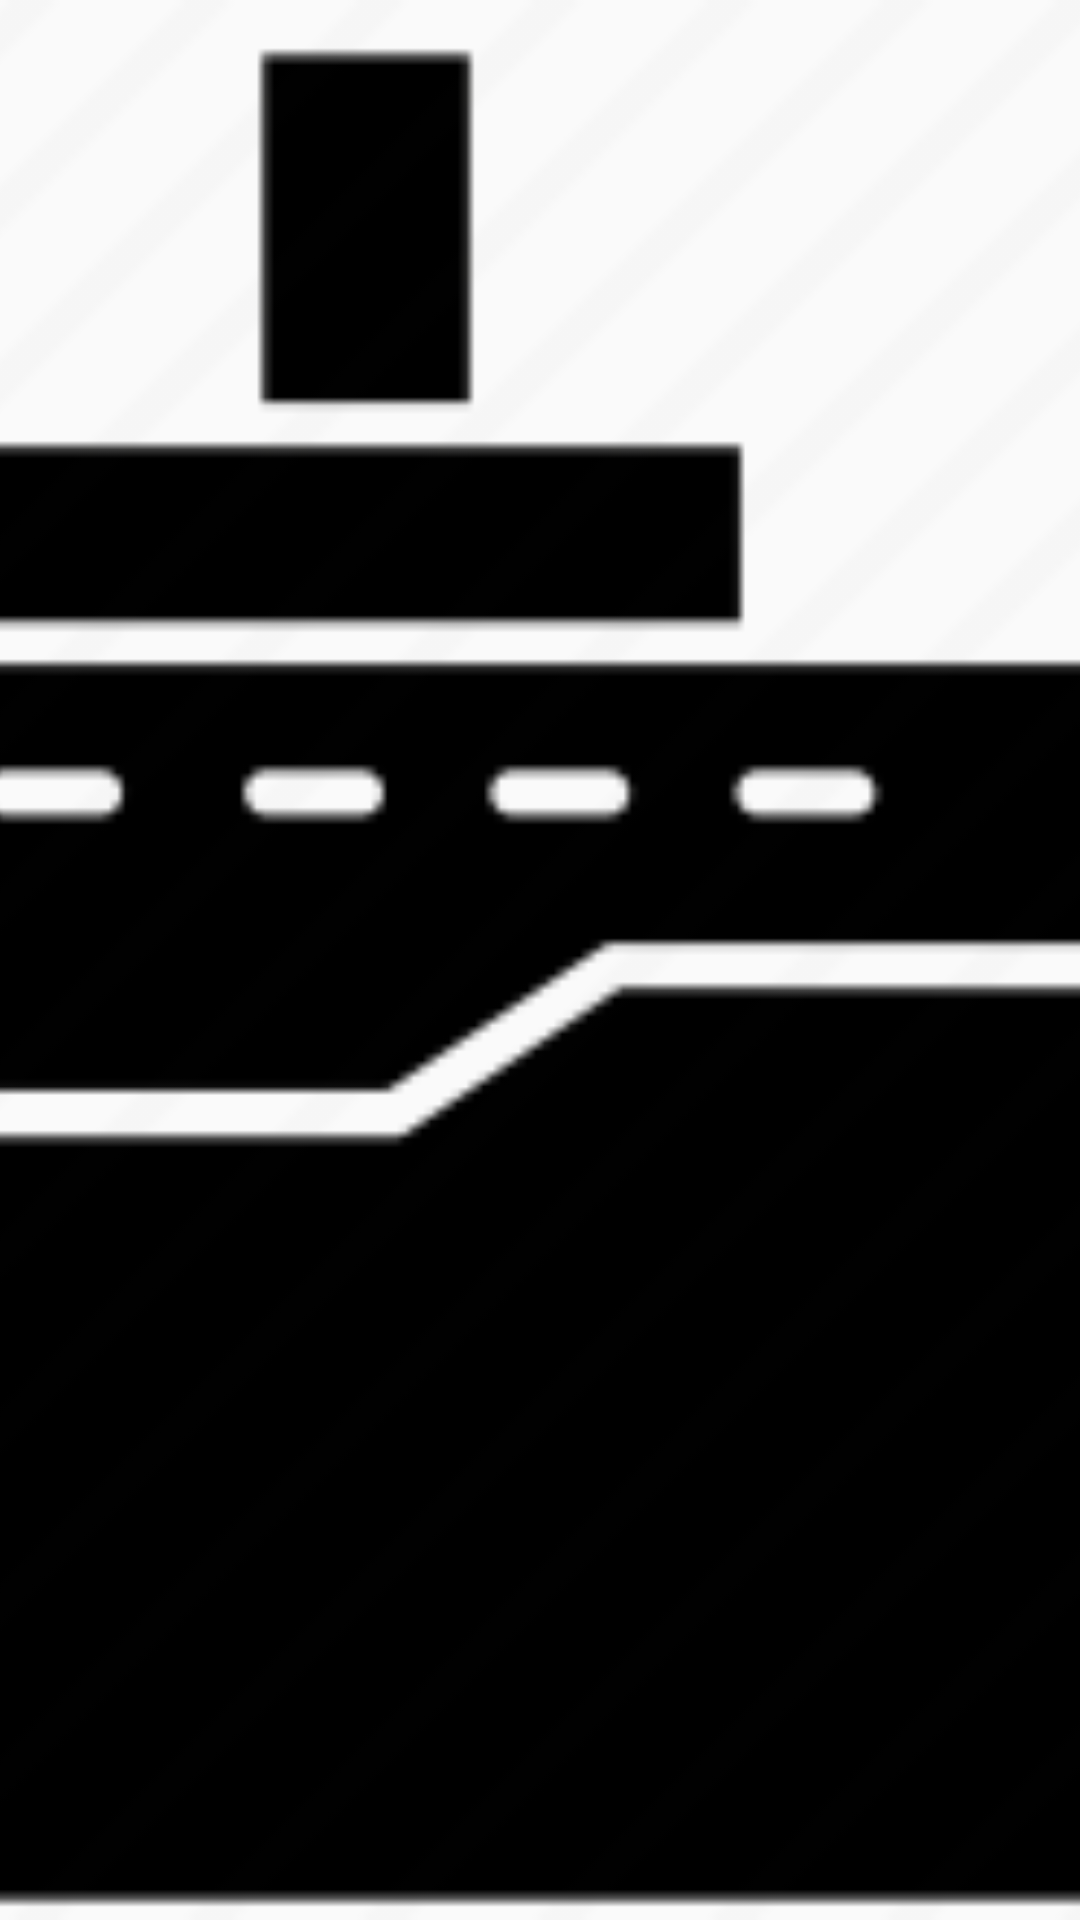

This screen was rendered from an Android layout file. Write that file and the resources it references.
<!-- AndroidManifest.xml: application theme AppTheme -->
<!-- res/layout/boat.xml -->
<?xml version="1.0" encoding="utf-8"?>
<ImageView
    xmlns:android="http://schemas.android.com/apk/res/android"
    android:layout_width="match_parent"
    android:layout_height="match_parent"
    android:id="@+id/boatImage"
    android:src="@drawable/boat"
    android:scaleType = "centerCrop" />
<!-- resources referenced by this layout -->
<resources>
  <!-- drawable boat: png bitmap (drawable, 12510 bytes) -->
  <style name="AppTheme" parent="Theme.AppCompat.Light.DarkActionBar">
          
          <item name="colorPrimary">@color/colorPrimary</item>
          <item name="colorPrimaryDark">@color/colorPrimaryDark</item>
          <item name="colorAccent">@color/colorAccent</item>
      </style>
  <!-- not gathered from this repository: default colours our renderer supplied (Android Studio template values) -->
  <color name="colorPrimary">#FF6200EE</color>
  <color name="colorPrimaryDark">#FF3700B3</color>
  <color name="colorAccent">#FF03DAC5</color>
</resources>
